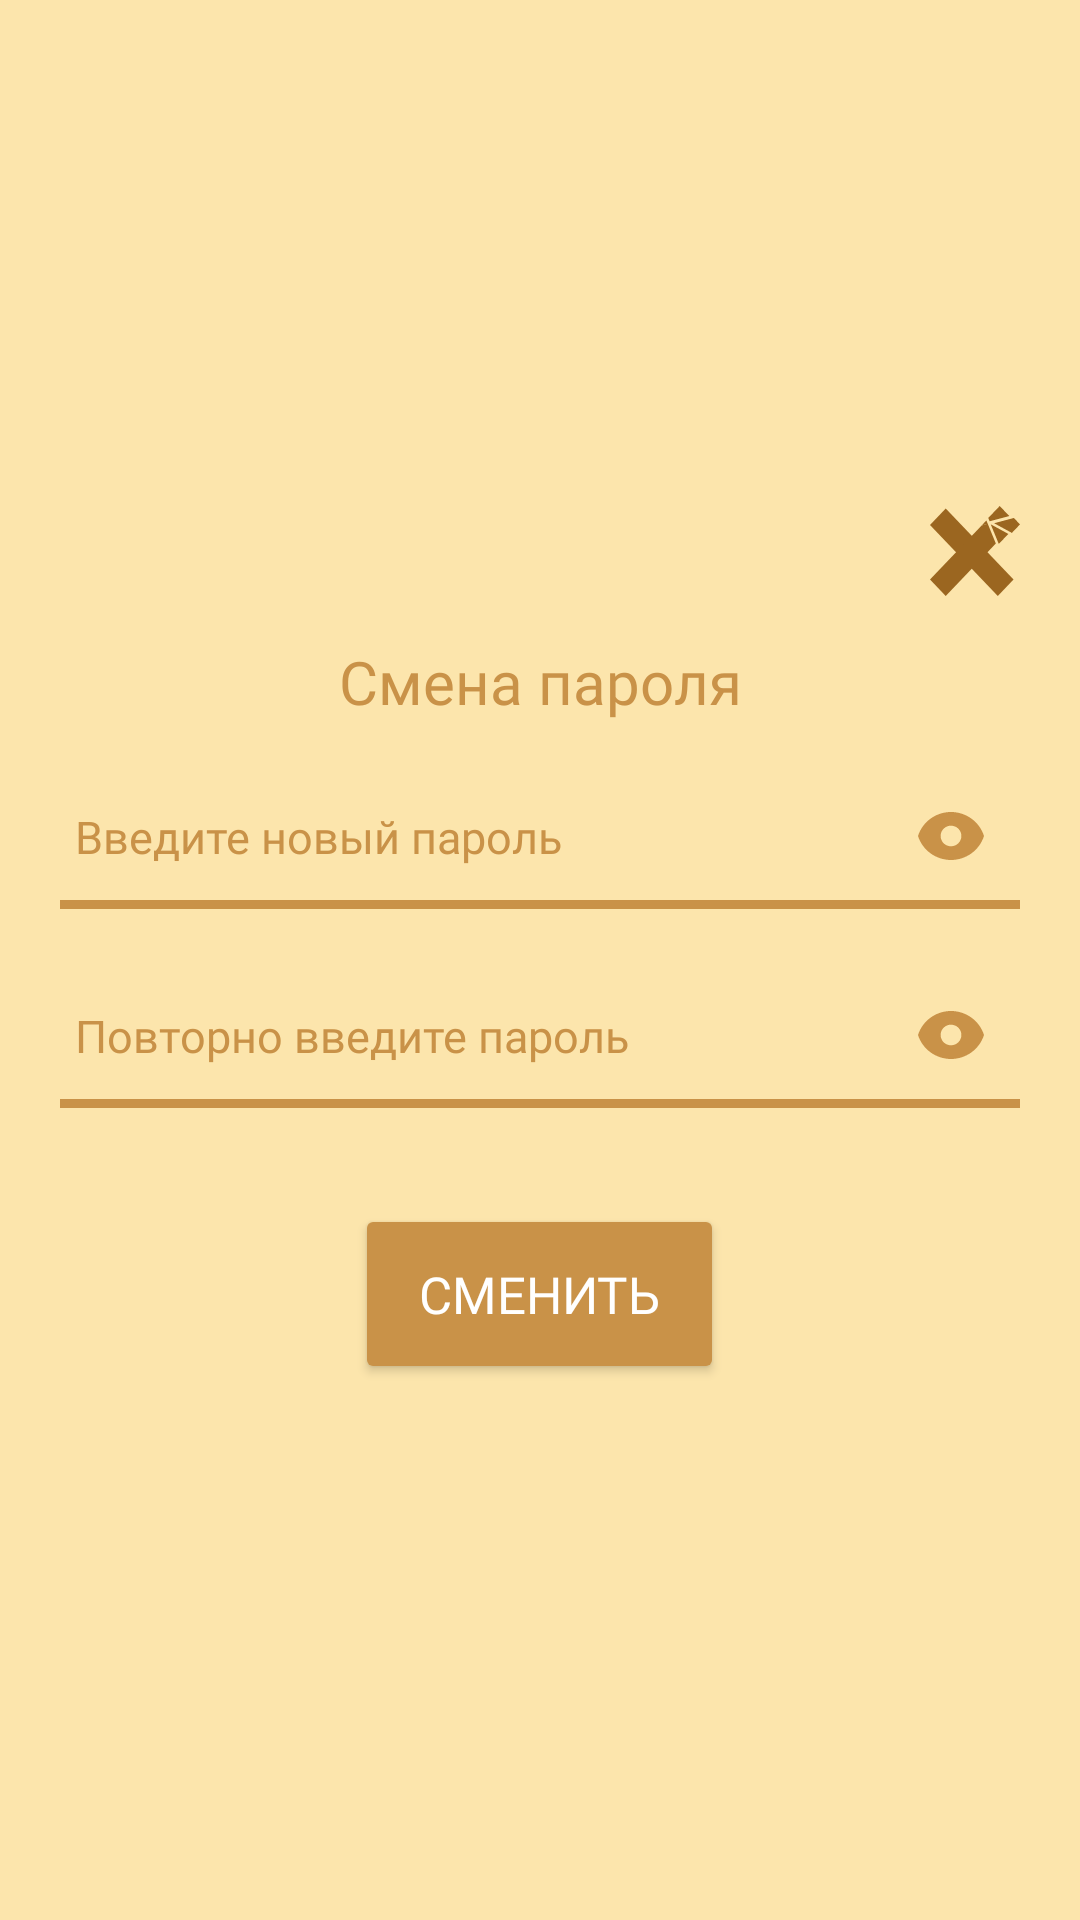

This screen was rendered from an Android layout file. Write that file and the resources it references.
<!-- AndroidManifest.xml: application theme Theme.CrispyApp -->
<!-- res/layout/dialog_change_password.xml -->
<?xml version="1.0" encoding="utf-8"?>
<LinearLayout xmlns:android="http://schemas.android.com/apk/res/android"
    xmlns:app="http://schemas.android.com/apk/res-auto"
    android:layout_width="match_parent"
    android:layout_height="418dp"
    android:background="@color/sand_light"
    android:gravity="center"
    android:orientation="vertical"
    android:paddingTop="20dp"
    android:paddingBottom="30dp"
    android:stateListAnimator="@null"
    app:elevation="0dp">

    <ImageButton
        android:id="@+id/buttonCloseDialog"
        android:layout_width="30dp"
        android:layout_height="30dp"
        android:layout_gravity="end"
        android:layout_marginEnd="20dp"
        android:background="@drawable/ic_close" />

    <TextView
        android:layout_width="match_parent"
        android:layout_height="wrap_content"
        android:layout_marginBottom="16dp"
        android:layout_marginTop="15dp"
        android:fontFamily="@font/lato_semibold"
        android:gravity="center"
        android:text="Смена пароля"
        android:textColor="@color/brown_light"
        android:textSize="20sp" />

    <EditText
        android:id="@+id/textViewChangePasswordTitle"
        style="@style/CustomEditTextStyle"
        android:layout_width="match_parent"
        android:layout_height="wrap_content"
        android:layout_marginBottom="20dp"
        android:layout_marginHorizontal="20dp"
        android:background="@drawable/bt_text"
        android:drawableEnd="@drawable/eye_pass_show"
        android:fontFamily="@font/lato_semibold"
        android:hint="Введите новый пароль"
        android:inputType="textPassword"
        android:padding="12dp"
        android:paddingStart="5dp"
        android:textColor="@color/black"
        android:textSize="15sp" />

    
    <EditText
        android:id="@+id/editTextNewPasswordConfirm"
        style="@style/CustomEditTextStyle"
        android:layout_width="match_parent"
        android:layout_height="wrap_content"
        android:layout_marginBottom="32dp"
        android:layout_marginHorizontal="20dp"
        android:background="@drawable/bt_text"
        android:drawableEnd="@drawable/eye_pass_show"
        android:fontFamily="@font/lato_semibold"
        android:hint="Повторно введите пароль"
        android:inputType="textPassword"
        android:padding="12dp"
        android:paddingStart="5dp"
        android:textColor="@color/black"
        android:textSize="15sp" />

    <Button
        android:id="@+id/buttonChangePassword"
        android:layout_width="123dp"
        android:layout_height="60dp"
        android:backgroundTint="@color/brown_light"
        android:fontFamily="@font/inter_regular"
        android:text="Сменить"
        android:textColor="@color/white"
        android:textSize="17sp" />



</LinearLayout>
<!-- resources referenced by this layout -->
<resources>
  <color name="black">#000E1C</color>
  <color name="brown_light">#C99248</color>
  <color name="sand_light">#FCE5AC</color>
  <color name="white">#FFFFFFFF</color>
  <!-- drawable bt_text (drawable) -->
  <?xml version="1.0" encoding="utf-8"?>
  <layer-list xmlns:android="http://schemas.android.com/apk/res/android">
      <item
          android:left="-10dp"
          android:right="-10dp"
          android:top="-10dp">
          <shape android:shape="rectangle">
              <solid android:color="@android:color/transparent" />
  
              <stroke
                  android:width="3dp"
                  android:color="@color/brown_light" />
              <corners android:bottomLeftRadius="9dp" android:bottomRightRadius="9dp"/>
          </shape>
      </item>
  </layer-list>
  <!-- drawable eye_pass_show (drawable) -->
  <vector xmlns:android="http://schemas.android.com/apk/res/android"
      android:width="22dp"
      android:height="16dp"
      android:viewportWidth="49"
      android:viewportHeight="36">
    <path
        android:pathData="M24.5,0C19.036,-0.002 13.715,1.742 9.308,4.978C4.902,8.214 1.641,12.773 0,17.992C1.642,23.212 4.902,27.771 9.308,31.007C13.714,34.244 19.036,35.989 24.5,35.989C29.964,35.989 35.286,34.244 39.692,31.007C44.098,27.771 47.358,23.212 49,17.992C47.356,12.774 44.095,8.217 39.689,4.981C35.284,1.746 29.963,0.001 24.5,0ZM24.5,25.711C22.976,25.711 21.486,25.258 20.218,24.41C18.951,23.562 17.963,22.357 17.38,20.946C16.796,19.536 16.644,17.984 16.941,16.486C17.239,14.989 17.973,13.614 19.051,12.534C20.128,11.455 21.501,10.72 22.997,10.422C24.491,10.124 26.041,10.277 27.449,10.861C28.858,11.445 30.061,12.435 30.908,13.704C31.755,14.973 32.207,16.466 32.207,17.992C32.207,20.039 31.395,22.003 29.949,23.45C28.504,24.898 26.544,25.711 24.5,25.711Z"
        android:fillColor="#C99248"/>
  </vector>
  <style name="CustomEditTextStyle" parent="Widget.AppCompat.EditText">
          <item name="android:background">@drawable/edittext_background</item>
          <item name="android:textColorHint">@color/brown_light</item>
          <item name="android:textColor">@color/brown_light</item>
          <item name="android:textSize">16sp</item>
          <item name="android:drawableBottom">@drawable/edittext_underline</item>
      </style>
  <style name="Theme.CrispyApp" parent="Base.Theme.CrispyApp" />
  <!-- drawable edittext_background (drawable) -->
  <?xml version="1.0" encoding="utf-8"?>
  <selector xmlns:android="http://schemas.android.com/apk/res/android">
      <item>
          <shape android:shape="rectangle">
              <solid android:color="@android:color/transparent"/> 
              <corners android:radius="0dp"/> 
              <stroke android:width="1dp" android:color="@android:color/transparent"/> 
              <size android:height="1dp"/> 
          </shape>
      </item>
  </selector>
  <!-- drawable edittext_underline (drawable) -->
  <?xml version="1.0" encoding="utf-8"?>
  <shape xmlns:android="http://schemas.android.com/apk/res/android">
      <size android:height="2dp"/>
      <solid android:color="@color/brown_light"/> 
  </shape>
  <style name="Base.Theme.CrispyApp" parent="Theme.Material3.DayNight.NoActionBar">
          
          
          <item name="colorPrimaryDark">@color/black</item>
  
      </style>
</resources>
